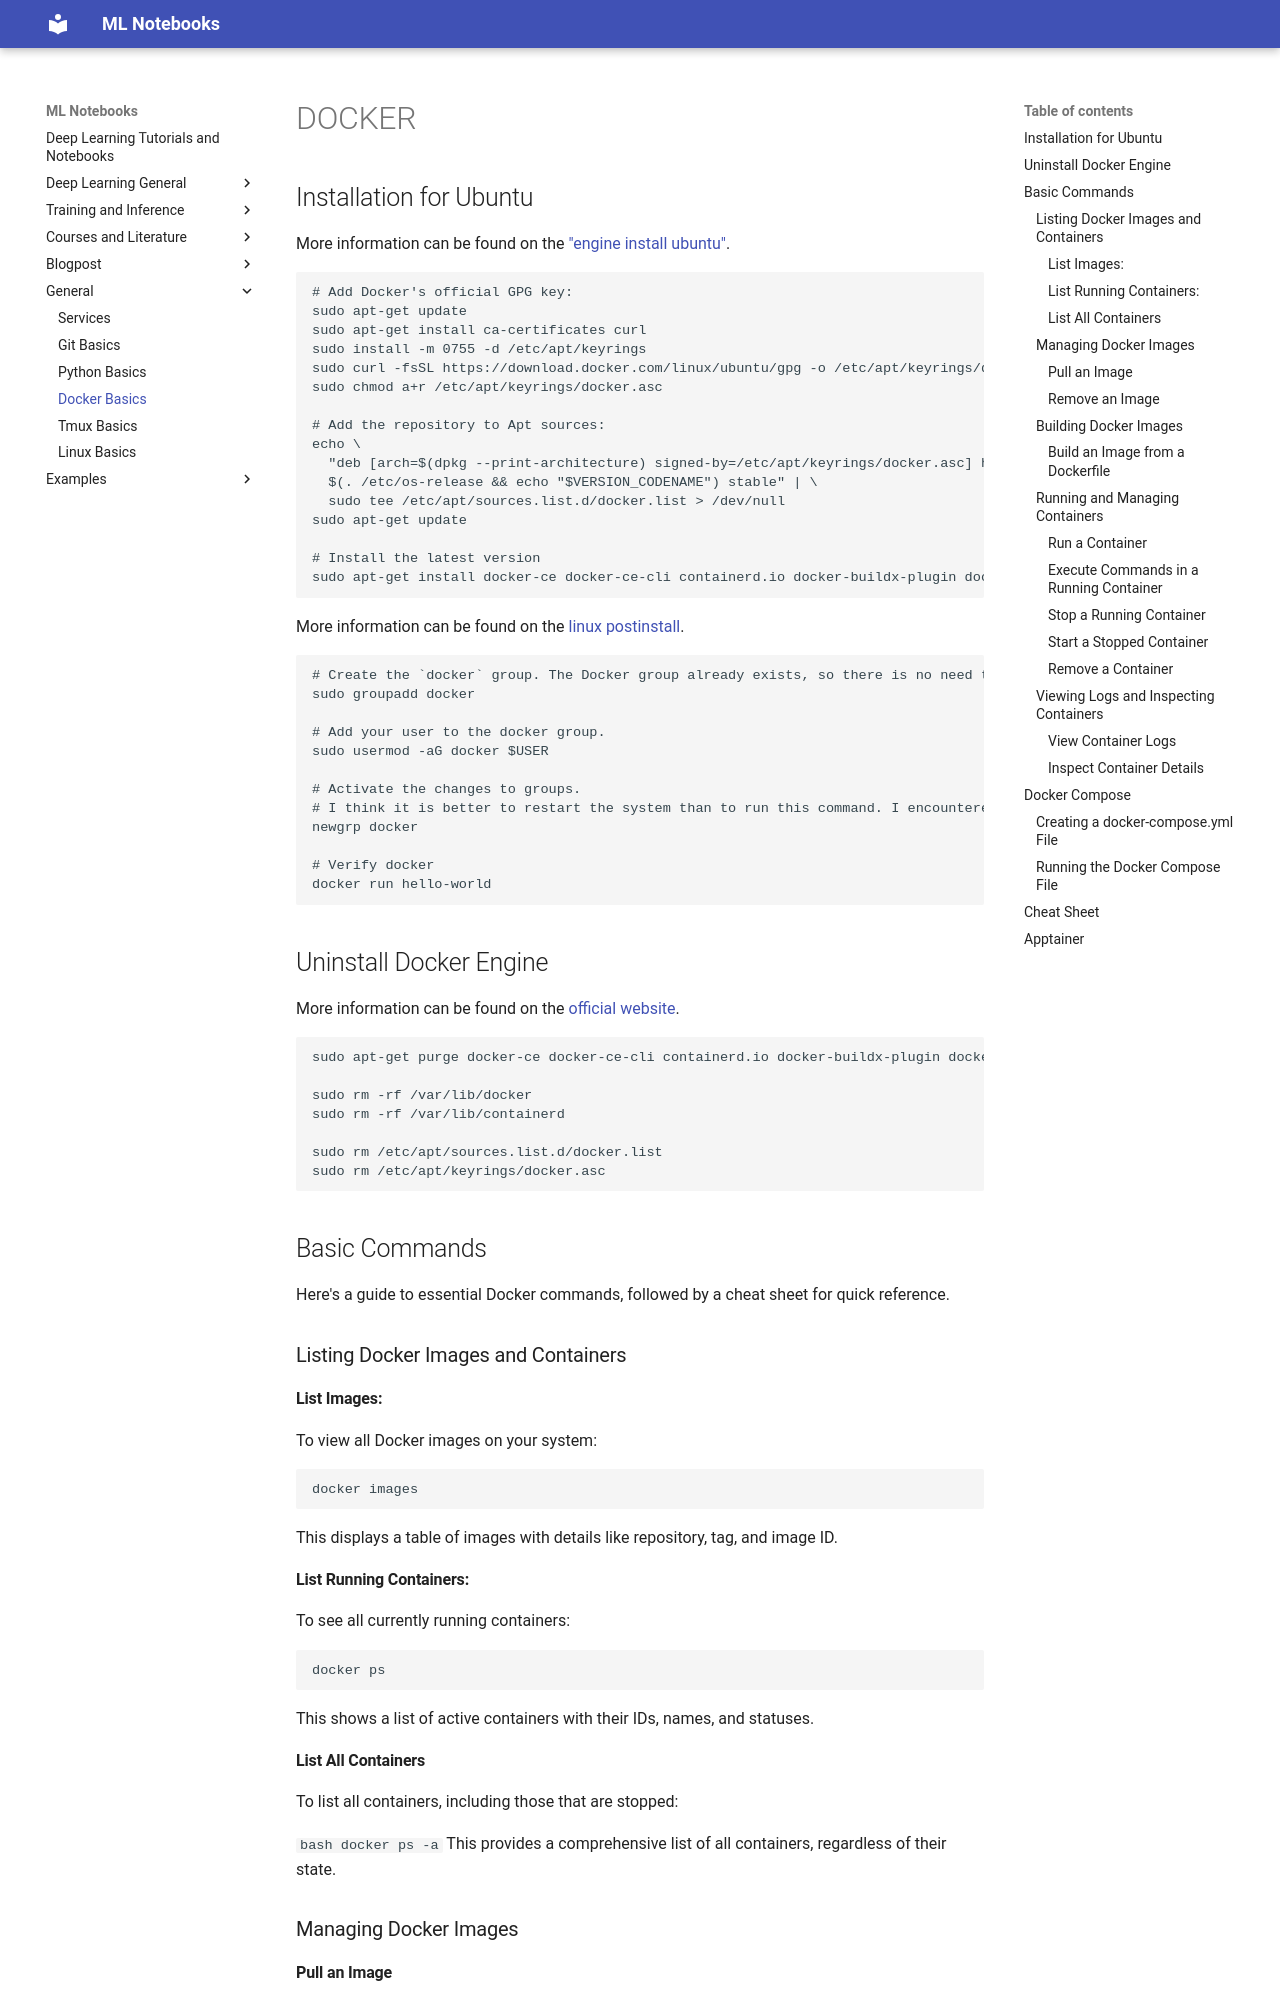

repository: mambary/ml-notebooks · page: docker/index.html · generator: mkdocs

# DOCKER

## Installation for Ubuntu

More information can be found on the ["engine install ubuntu"](https://docs.docker.com/engine/install/ubuntu).

```bash
# Add Docker's official GPG key:
sudo apt-get update
sudo apt-get install ca-certificates curl
sudo install -m 0755 -d /etc/apt/keyrings
sudo curl -fsSL https://download.docker.com/linux/ubuntu/gpg -o /etc/apt/keyrings/docker.asc
sudo chmod a+r /etc/apt/keyrings/docker.asc

# Add the repository to Apt sources:
echo \
  "deb [arch=$(dpkg --print-architecture) signed-by=/etc/apt/keyrings/docker.asc] https://download.docker.com/linux/ubuntu \
  $(. /etc/os-release && echo "$VERSION_CODENAME") stable" | \
  sudo tee /etc/apt/sources.list.d/docker.list > /dev/null
sudo apt-get update

# Install the latest version
sudo apt-get install docker-ce docker-ce-cli containerd.io docker-buildx-plugin docker-compose-plugin
```

More information can be found on the [linux postinstall](https://docs.docker.com/engine/install/linux-postinstall).

```bash
# Create the `docker` group. The Docker group already exists, so there is no need to run this command.
sudo groupadd docker

# Add your user to the docker group.
sudo usermod -aG docker $USER

# Activate the changes to groups. 
# I think it is better to restart the system than to run this command. I encountered a weird issue when I installed Docker Compose.
newgrp docker

# Verify docker
docker run hello-world
```

## Uninstall Docker Engine

More information can be found on the [official website](https://docs.docker.com/engine/install/ubuntu).

```bash
sudo apt-get purge docker-ce docker-ce-cli containerd.io docker-buildx-plugin docker-compose-plugin docker-ce-rootless-extras

sudo rm -rf /var/lib/docker
sudo rm -rf /var/lib/containerd

sudo rm /etc/apt/sources.list.d/docker.list
sudo rm /etc/apt/keyrings/docker.asc
```

## Basic Commands

Here's a guide to essential Docker commands, followed by a cheat sheet for quick reference.

### Listing Docker Images and Containers

#### List Images: 

To view all Docker images on your system:

```bash
docker images
```

This displays a table of images with details like repository, tag, and image ID.

#### List Running Containers: 

To see all currently running containers:

```bash
docker ps
```

This shows a list of active containers with their IDs, names, and statuses.

#### List All Containers

To list all containers, including those that are stopped:

  ```bash
  docker ps -a
  ```
  This provides a comprehensive list of all containers, regardless of their state.

### Managing Docker Images

#### Pull an Image

To download an image from Docker Hub:

```bash
docker pull <image_name>
```

Replace `<image_name>` with the desired image, e.g., `ubuntu`.
